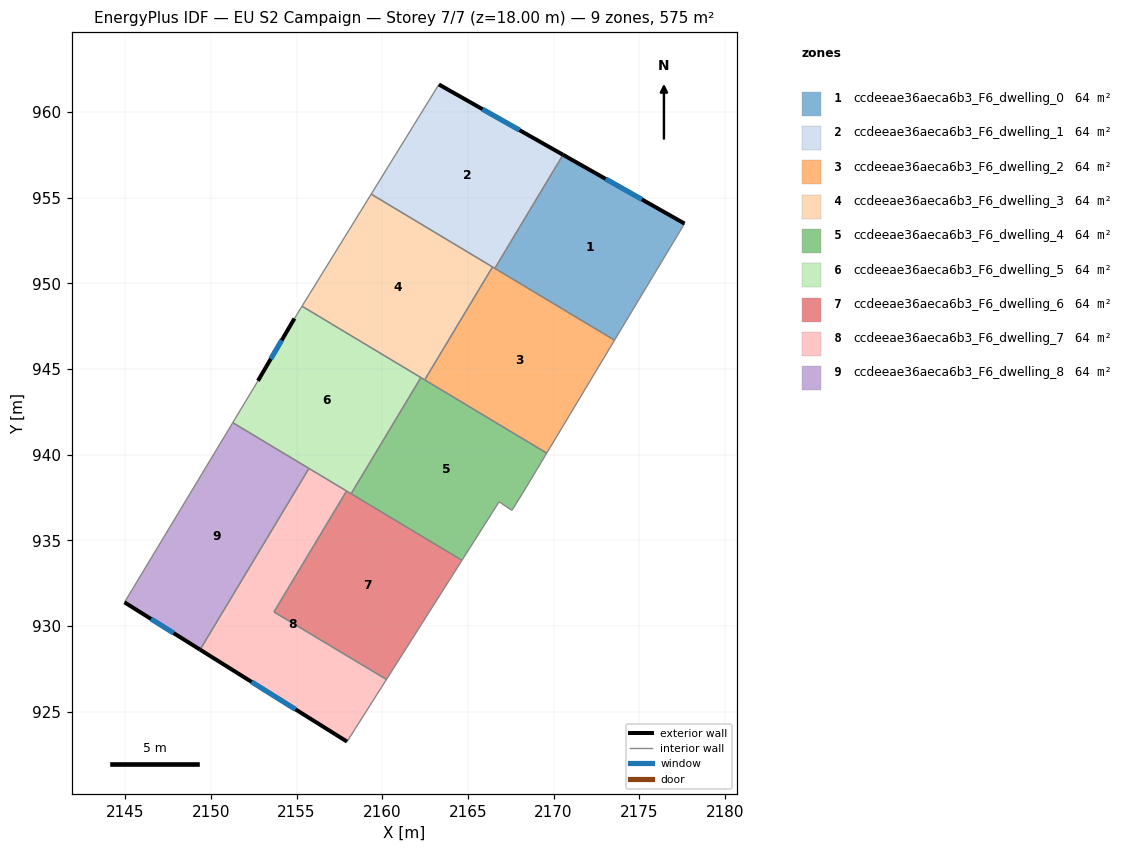
=== STOREY PLAN SPEC (per zone: floor XY polygon, exterior-wall plan segments, windows/doors) ===
zone 1: ccdeeae36aeca6b3_F6_dwelling_0  (63.9 m²)
  floor: (2177.65, 953.49) (2173.56, 946.68) (2166.57, 950.87) (2170.55, 957.50)
  exterior wall: (2177.65, 953.49) – (2170.55, 957.50)  [8.2 m]
    window: (2175.16, 954.90) – (2173.04, 956.09)  [2.2 m²]
  interior walls: 3
zone 2: ccdeeae36aeca6b3_F6_dwelling_1  (63.9 m²)
  floor: (2170.55, 957.50) (2166.57, 950.87) (2159.35, 955.21) (2163.31, 961.61)
  exterior wall: (2170.55, 957.50) – (2163.31, 961.61)  [8.3 m]
    window: (2168.01, 958.94) – (2165.85, 960.17)  [2.2 m²]
  interior walls: 4
zone 3: ccdeeae36aeca6b3_F6_dwelling_2  (63.9 m²)
  floor: (2173.56, 946.68) (2169.60, 940.09) (2162.48, 944.36) (2166.44, 950.96)
  interior walls: 5
zone 4: ccdeeae36aeca6b3_F6_dwelling_3  (63.9 m²)
  floor: (2166.44, 950.96) (2162.48, 944.36) (2155.32, 948.66) (2159.35, 955.21)
  interior walls: 5
zone 5: ccdeeae36aeca6b3_F6_dwelling_4  (63.9 m²)
  floor: (2169.60, 940.09) (2168.19, 937.75) (2167.57, 936.75) (2166.82, 937.25) (2164.65, 933.83) (2158.18, 937.72) (2162.26, 944.50)
  interior walls: 8
zone 6: ccdeeae36aeca6b3_F6_dwelling_5  (63.9 m²)
  floor: (2162.26, 944.50) (2158.18, 937.72) (2151.27, 941.87) (2152.74, 944.31) (2154.88, 947.95) (2155.32, 948.66)
  exterior wall: (2154.88, 947.95) – (2152.74, 944.31)  [4.2 m]
    window: (2154.13, 946.67) – (2153.49, 945.58)  [1.1 m²]
  interior walls: 7
zone 7: ccdeeae36aeca6b3_F6_dwelling_6  (63.9 m²)
  floor: (2164.65, 933.83) (2160.25, 926.88) (2153.68, 930.82) (2157.92, 937.88)
  interior walls: 5
zone 8: ccdeeae36aeca6b3_F6_dwelling_7  (63.9 m²)
  floor: (2157.92, 937.88) (2153.68, 930.82) (2160.25, 926.88) (2157.94, 923.25) (2149.37, 928.62) (2155.72, 939.20)
  exterior wall: (2149.37, 928.62) – (2157.94, 923.25)  [10.1 m]
    window: (2152.37, 926.73) – (2154.94, 925.13)  [2.7 m²]
  interior walls: 5
zone 9: ccdeeae36aeca6b3_F6_dwelling_8  (63.9 m²)
  floor: (2155.72, 939.20) (2149.37, 928.62) (2144.95, 931.38) (2151.27, 941.87)
  exterior wall: (2144.95, 931.38) – (2149.37, 928.62)  [5.2 m]
    window: (2146.50, 930.41) – (2147.82, 929.58)  [1.4 m²]
  interior walls: 3

=== DERIVED (storey summary) ===
Building: EU S2 Campaign
Storey: 7 of 7  (floor level z = 18.00 m)
Storey gross floor area: 574.7 m²
Zones on this storey: 9
  - ccdeeae36aeca6b3_F6_dwelling_0: floor 63.9 m²; exterior wall 8.2 m (24.5 m²); 1 window(s) 2.2 m²; WWR 8.9%
  - ccdeeae36aeca6b3_F6_dwelling_1: floor 63.9 m²; exterior wall 8.3 m (25.0 m²); 1 window(s) 2.2 m²; WWR 8.9%
  - ccdeeae36aeca6b3_F6_dwelling_2: floor 63.9 m²
  - ccdeeae36aeca6b3_F6_dwelling_3: floor 63.9 m²
  - ccdeeae36aeca6b3_F6_dwelling_4: floor 63.9 m²
  - ccdeeae36aeca6b3_F6_dwelling_5: floor 63.9 m²; exterior wall 4.2 m (12.6 m²); 1 window(s) 1.1 m²; WWR 8.9%
  - ccdeeae36aeca6b3_F6_dwelling_6: floor 63.9 m²
  - ccdeeae36aeca6b3_F6_dwelling_7: floor 63.9 m²; exterior wall 10.1 m (30.4 m²); 1 window(s) 2.7 m²; WWR 8.9%
  - ccdeeae36aeca6b3_F6_dwelling_8: floor 63.9 m²; exterior wall 5.2 m (15.6 m²); 1 window(s) 1.4 m²; WWR 8.9%
Zone adjacency (shared interzone walls):
  - ccdeeae36aeca6b3_F6_dwelling_0 ↔ ccdeeae36aeca6b3_F6_dwelling_1
  - ccdeeae36aeca6b3_F6_dwelling_0 ↔ ccdeeae36aeca6b3_F6_dwelling_2
  - ccdeeae36aeca6b3_F6_dwelling_1 ↔ ccdeeae36aeca6b3_F6_dwelling_2
  - ccdeeae36aeca6b3_F6_dwelling_1 ↔ ccdeeae36aeca6b3_F6_dwelling_3
  - ccdeeae36aeca6b3_F6_dwelling_2 ↔ ccdeeae36aeca6b3_F6_dwelling_3
  - ccdeeae36aeca6b3_F6_dwelling_2 ↔ ccdeeae36aeca6b3_F6_dwelling_4
  - ccdeeae36aeca6b3_F6_dwelling_3 ↔ ccdeeae36aeca6b3_F6_dwelling_4
  - ccdeeae36aeca6b3_F6_dwelling_3 ↔ ccdeeae36aeca6b3_F6_dwelling_5
  - ccdeeae36aeca6b3_F6_dwelling_4 ↔ ccdeeae36aeca6b3_F6_dwelling_5
  - ccdeeae36aeca6b3_F6_dwelling_4 ↔ ccdeeae36aeca6b3_F6_dwelling_6
  - ccdeeae36aeca6b3_F6_dwelling_5 ↔ ccdeeae36aeca6b3_F6_dwelling_6
  - ccdeeae36aeca6b3_F6_dwelling_5 ↔ ccdeeae36aeca6b3_F6_dwelling_7
  - ccdeeae36aeca6b3_F6_dwelling_5 ↔ ccdeeae36aeca6b3_F6_dwelling_8
  - ccdeeae36aeca6b3_F6_dwelling_6 ↔ ccdeeae36aeca6b3_F6_dwelling_7
  - ccdeeae36aeca6b3_F6_dwelling_7 ↔ ccdeeae36aeca6b3_F6_dwelling_8